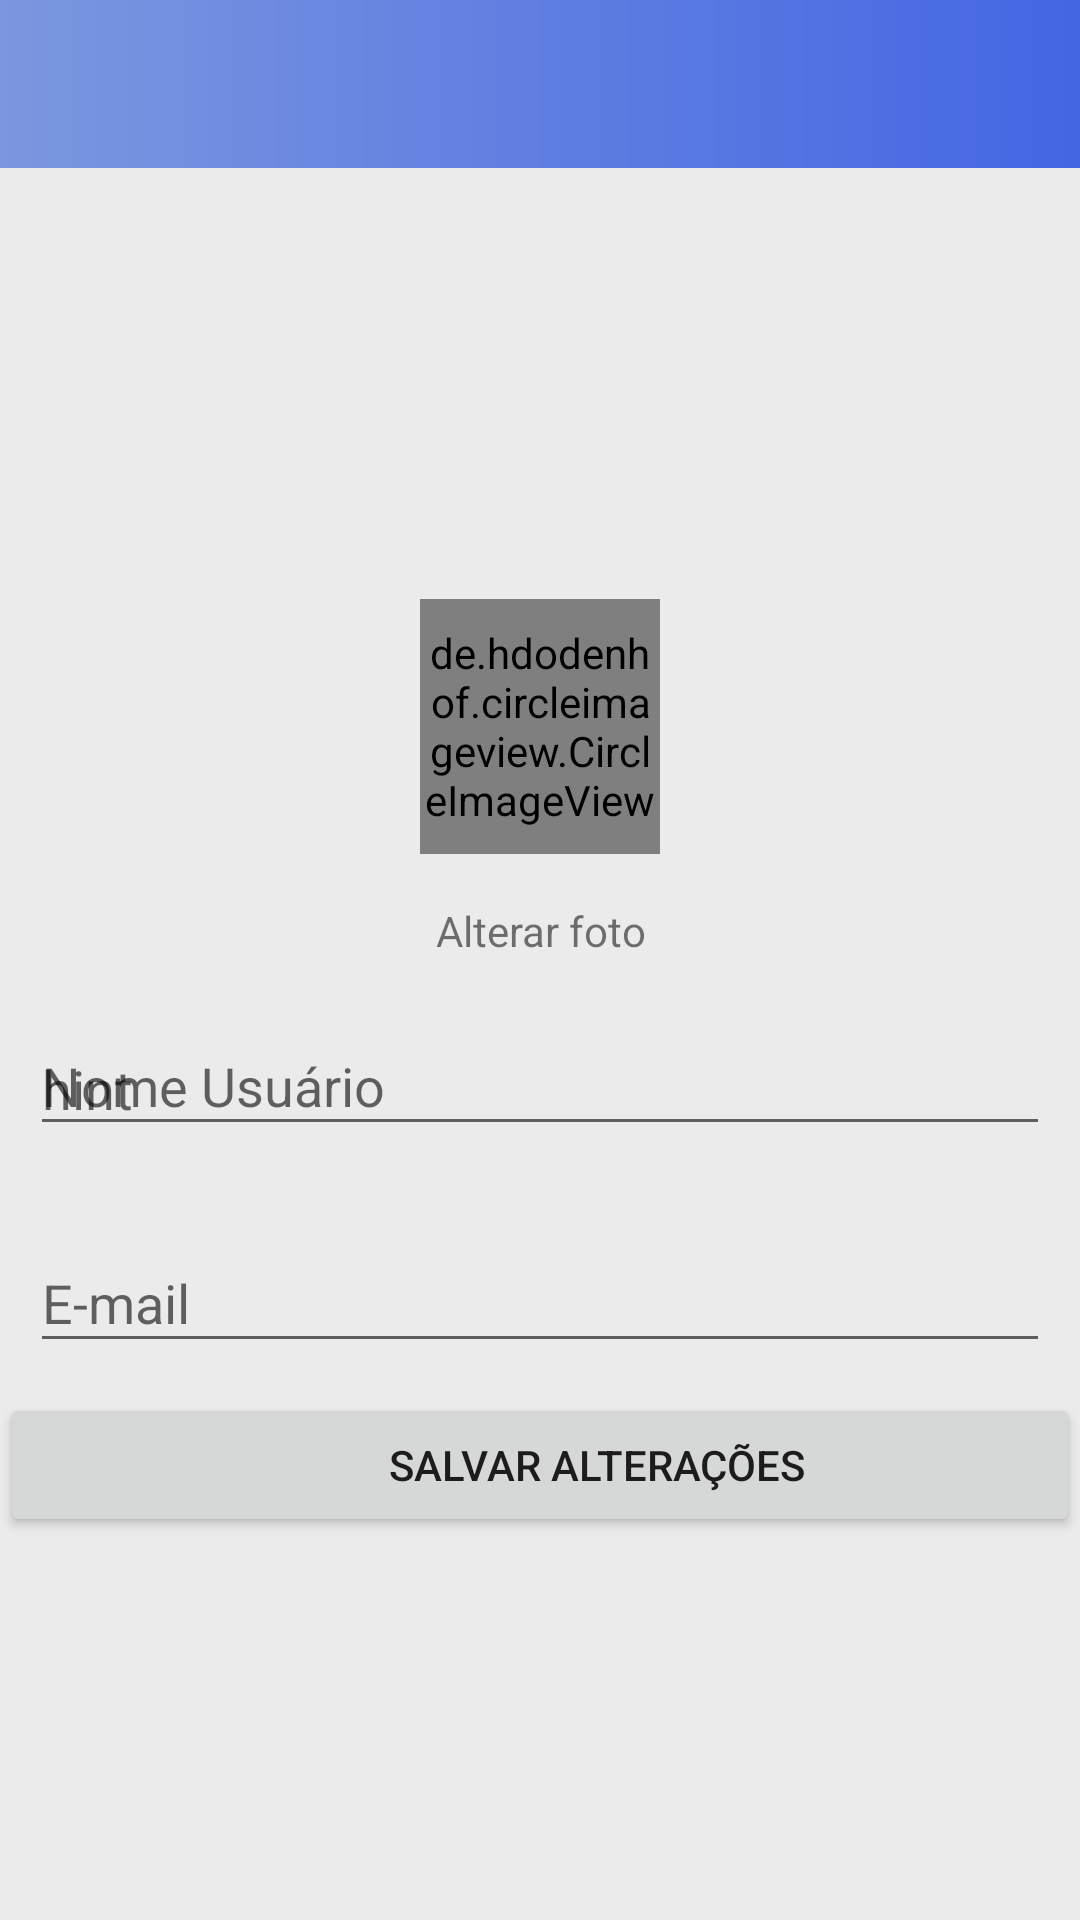

Produce the Android XML layout that renders to this screen, including the resource entries it uses.
<!-- AndroidManifest.xml: application theme AppTheme -->
<!-- res/layout/activity_editar_perfil.xml -->
<?xml version="1.0" encoding="utf-8"?>
<LinearLayout xmlns:android="http://schemas.android.com/apk/res/android"
    xmlns:app="http://schemas.android.com/apk/res-auto"
    xmlns:tools="http://schemas.android.com/tools"
    android:layout_width="match_parent"
    android:layout_height="match_parent"
    android:orientation="vertical"
    tools:context=".activity.EditarPerfilActivity">

    <include layout="@layout/toolbar"></include>

    <LinearLayout
        android:layout_width="match_parent"
        android:layout_height="match_parent"
        android:gravity="center"
        android:orientation="vertical">

        <de.hdodenhof.circleimageview.CircleImageView
            android:id="@+id/imagePerfil"
            android:layout_width="80dp"
            android:layout_height="85dp"
            android:layout_marginStart="16dp"
            android:layout_marginLeft="16dp"
            android:layout_marginTop="16dp"
            android:layout_marginEnd="16dp"
            android:layout_marginRight="16dp"
            android:layout_marginBottom="16dp"
            android:src="@drawable/avatar"
            app:civ_border_color="#FF000000"
            app:civ_border_width="2dp"
            app:layout_constraintBottom_toTopOf="@+id/guideline"
            app:layout_constraintEnd_toStartOf="@+id/guideline2"
            app:layout_constraintHorizontal_bias="0.8"
            app:layout_constraintStart_toStartOf="parent"
            app:layout_constraintTop_toTopOf="parent" />

        <TextView
            android:id="@+id/textAlterarFoto"
            android:layout_width="match_parent"
            android:layout_height="wrap_content"
            android:gravity="center"
            android:text="Alterar foto" />

        <com.google.android.material.textfield.TextInputLayout
            android:layout_width="match_parent"
            android:layout_height="wrap_content"
            android:hint="Nome Usuário"
            android:padding="10dp">

            <com.google.android.material.textfield.TextInputEditText
                android:layout_width="match_parent"
                android:layout_height="wrap_content"
                android:drawableLeft="@drawable/ic_perfil"
                android:hint="hint" />
        </com.google.android.material.textfield.TextInputLayout>

        <com.google.android.material.textfield.TextInputLayout
            android:layout_width="match_parent"
            android:layout_height="wrap_content"
            android:hint="E-mail"
            android:padding="10dp">

            <com.google.android.material.textfield.TextInputEditText
                android:layout_width="match_parent"
                android:layout_height="wrap_content"
                android:drawableLeft="@drawable/ic_email" />
        </com.google.android.material.textfield.TextInputLayout>

        <Button
            android:id="@+id/buttonSalvar"
            android:layout_width="match_parent"
            android:layout_height="wrap_content"
            android:paddingLeft="50dp"
            android:text="Salvar Alterações" />

    </LinearLayout>

</LinearLayout>
<!-- res/layout/toolbar.xml (included above) -->
<?xml version="1.0" encoding="utf-8"?>
<FrameLayout xmlns:android="http://schemas.android.com/apk/res/android"
    xmlns:app="http://schemas.android.com/apk/res-auto"
    android:layout_width="match_parent"
    android:layout_height="wrap_content">

    <androidx.appcompat.widget.Toolbar
        android:id="@+id/toolbarPrincipal"
        android:layout_width="match_parent"
        android:layout_height="wrap_content"
        android:background="@drawable/background_degrade"
        android:elevation="5dp"
        android:minHeight="?attr/actionBarSize"
        android:theme="?attr/actionBarTheme"
        app:titleTextColor="@android:color/white" />
</FrameLayout>
<!-- resources referenced by this layout -->
<resources>
  <!-- drawable background_degrade (drawable) -->
  <?xml version="1.0" encoding="utf-8"?>
  <shape xmlns:android="http://schemas.android.com/apk/res/android">
      android:shape="rectangle">
      <gradient
          android:startColor="#4466E3"
          android:endColor="#7B97DF"
          android:angle="180"
          >
      </gradient>
  
  </shape>
  <style name="AppTheme" parent="Theme.AppCompat.Light.NoActionBar">
          
          <item name="colorPrimary">@color/colorPrimary</item>
          <item name="colorPrimaryDark">@color/colorPrimaryDark</item>
          <item name="colorAccent">@color/colorAccent</item>
          <item name="android:colorBackground">@color/cinzaMedio</item>
      </style>
  <color name="colorPrimary">@android:color/white</color>
  <color name="colorPrimaryDark">#8F68E6</color>
  <color name="colorAccent">#03DAC5</color>
  <color name="cinzaMedio">#ebebeb</color>
</resources>
